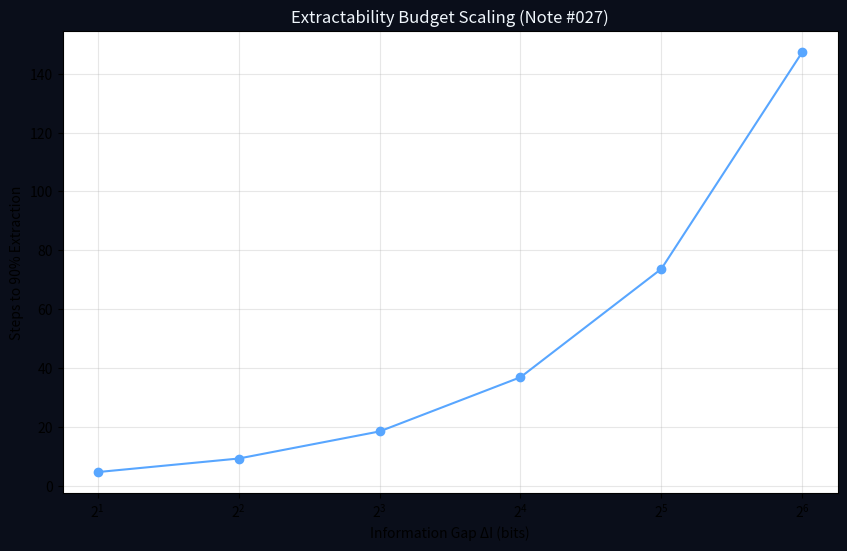

This figure's Python source: (Note: this script raises an exception after producing the figure.)
import numpy as np
import matplotlib.pyplot as plt
plt.rcParams['figure.facecolor'] = '#0a0e1a'
fig, ax = plt.subplots(figsize=(10,6))
gaps = np.array([2,4,8,16,32,64])
steps = -np.log(1-0.9) * gaps / 1.0
ax.plot(gaps, steps, color='#58a6ff', marker='o')
ax.set_xscale('log', base=2)
ax.set_title('Extractability Budget Scaling (Note #027)', color='#f0f6fc')
ax.set_xlabel('Information Gap ΔI (bits)')
ax.set_ylabel('Steps to 90% Extraction')
ax.grid(alpha=0.3)
plt.savefig('figures/extractability_budget_scaling.png', dpi=200, bbox_inches='tight')
print("Budget graph created")
